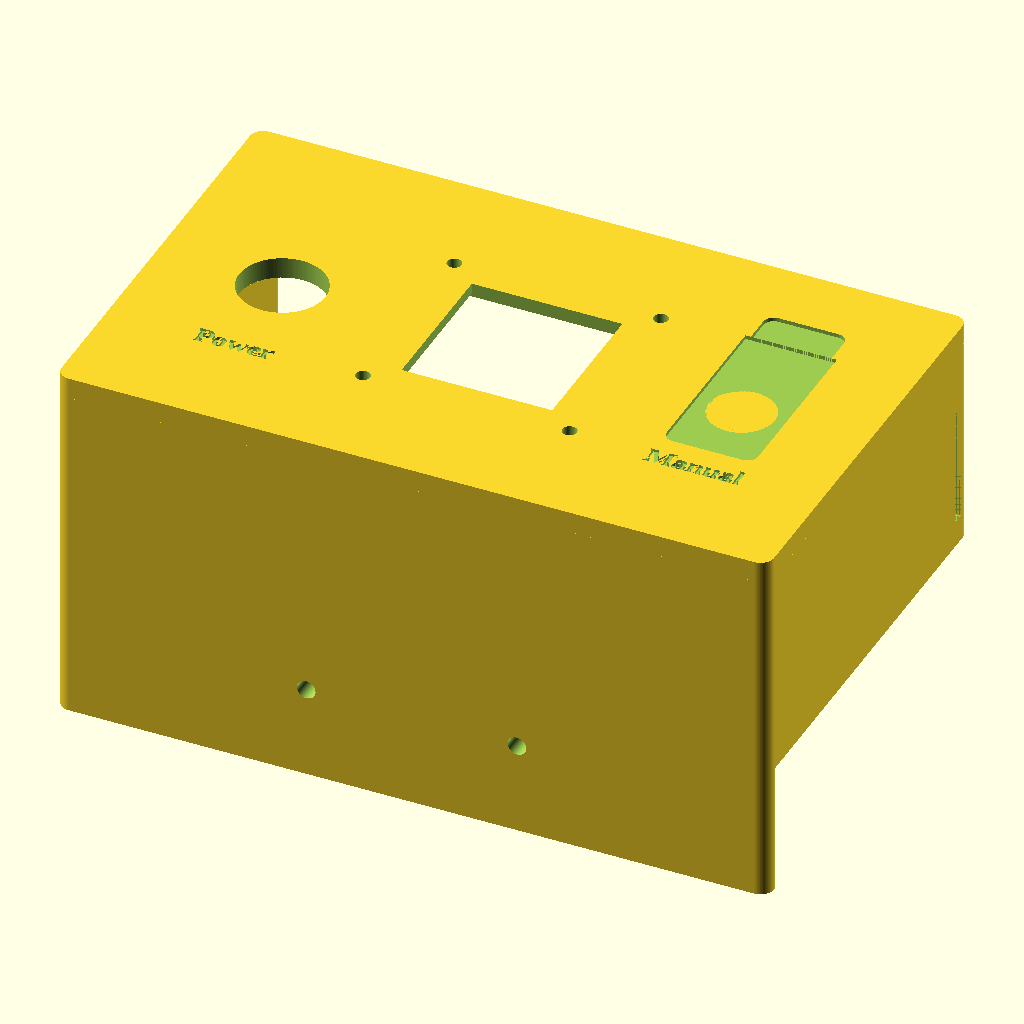
Cell 1 — every parameter at its default value.
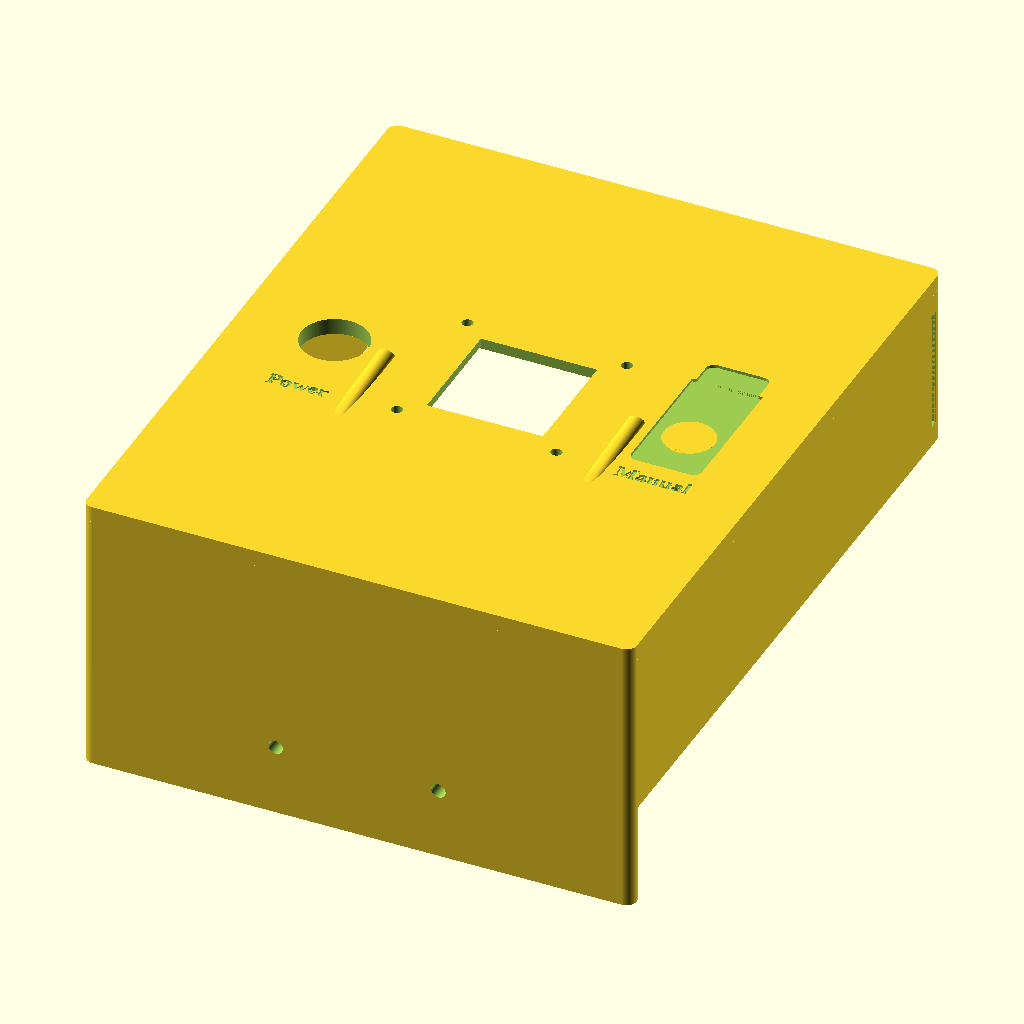
Cell 2: panelHeight = 162 (everything else at default).
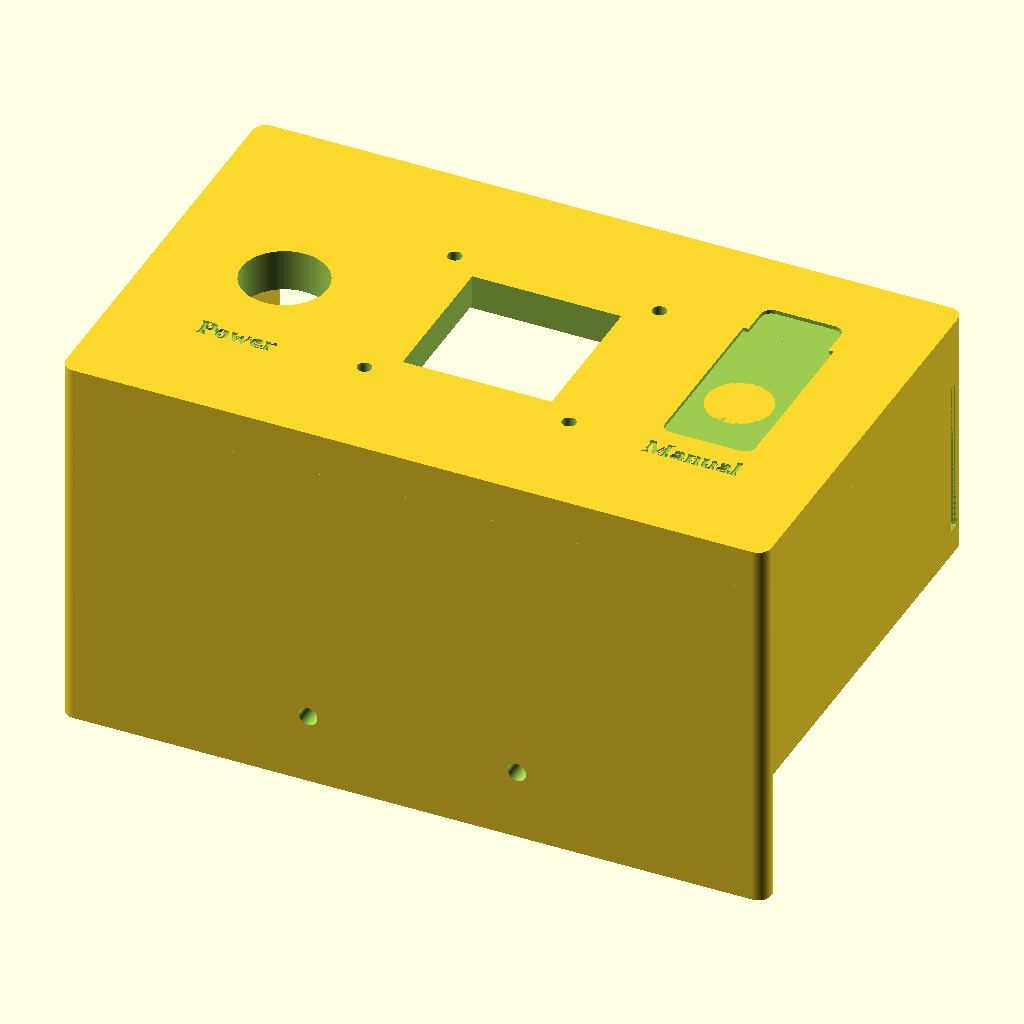
Cell 3: panelThickness = 8 (everything else at default).
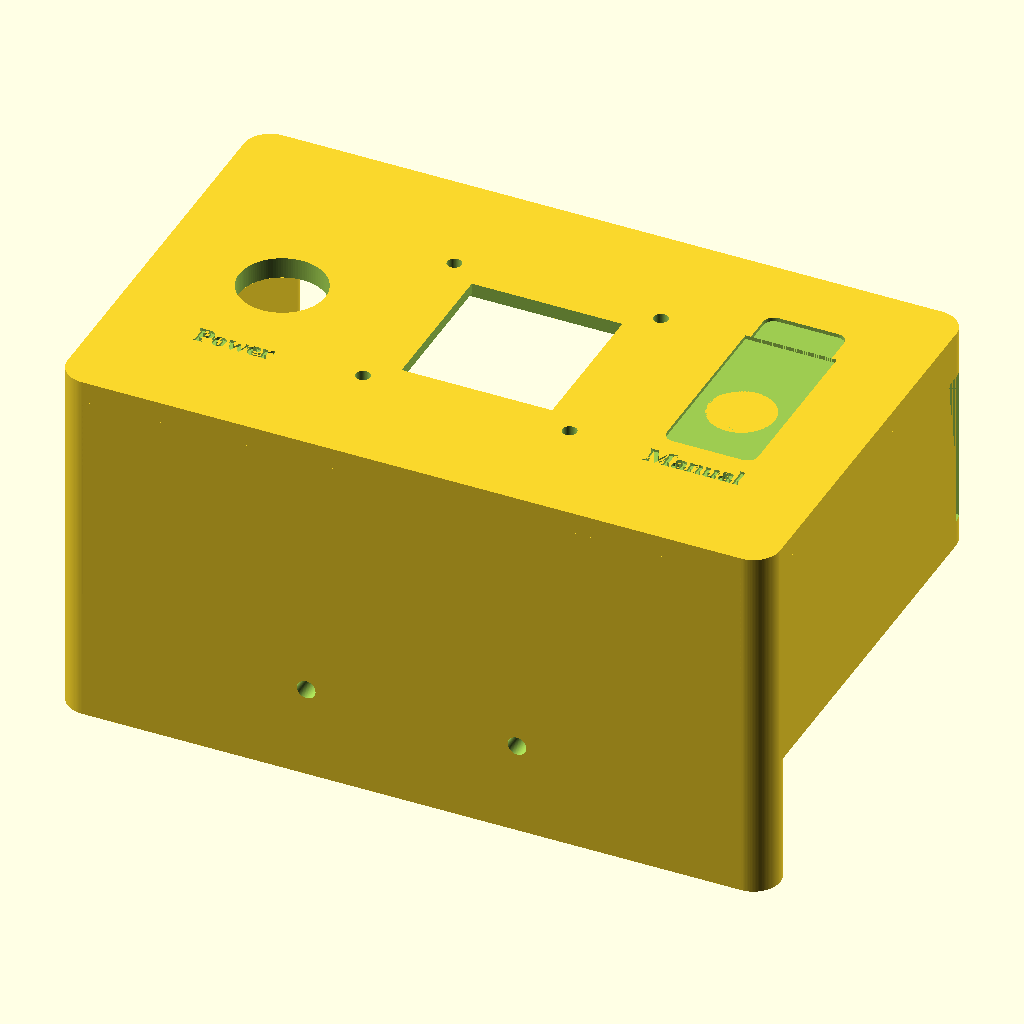
Cell 4: panelCornerRadius = 5 (everything else at default).
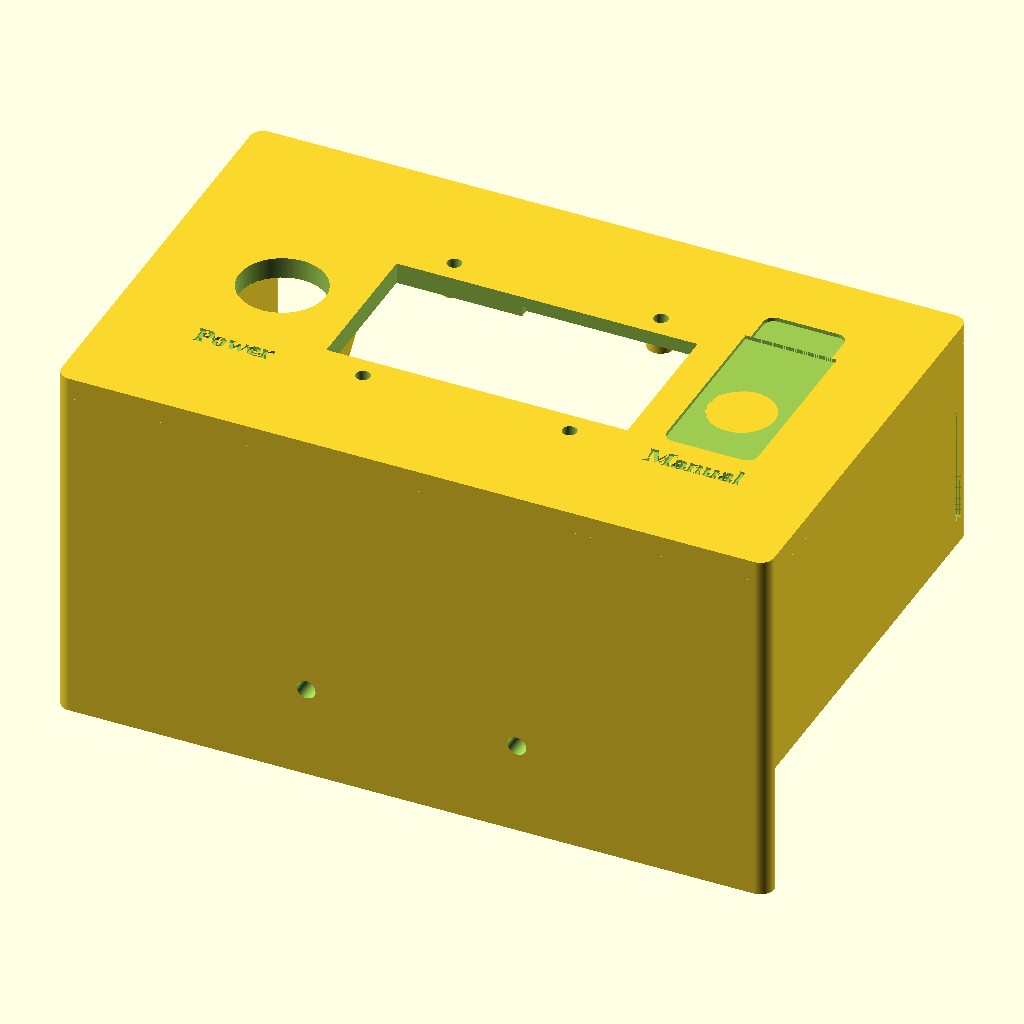
Cell 5 — lcdViewableWidth set to 56.64, the other parameters unchanged.
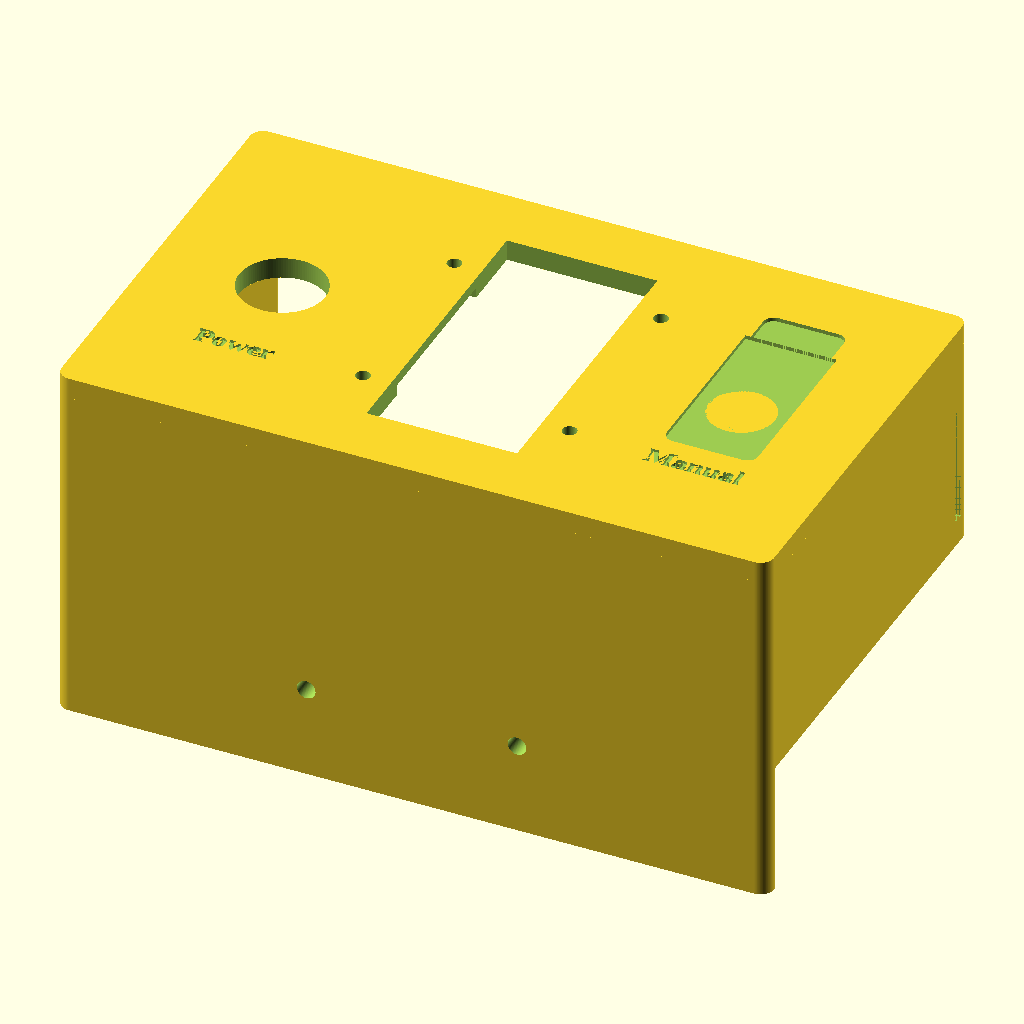
Cell 6 — lcdViewableHeight set to 56.64, the other parameters unchanged.
All cells are drawn from the same view direction (rotation 55°, 0°, 25°, orthographic, colour scheme Cornfield), but the view is re-fitted for each cell, so position and scale can differ between cells as well as the parameter.
Source of the model, cad/PDB.scad:
/*  Copyright (C) 2020  Adam Green (https://github.com/adamgreen)

    This program is free software; you can redistribute it and/or
    modify it under the terms of the GNU General Public License
    as published by the Free Software Foundation; either version 2
    of the License, or (at your option) any later version.

    This program is distributed in the hope that it will be useful,
    but WITHOUT ANY WARRANTY; without even the implied warranty of
    MERCHANTABILITY or FITNESS FOR A PARTICULAR PURPOSE.  See the
    GNU General Public License for more details.
*/
// Parameters
// Dimensions of panel face
panelWidth = 150-16;
panelHeight = 81;
panelThickness = 4;
panelCornerRadius = 2.5;

// Dimensions of viewable area of LCD.
lcdViewableWidth = 28.32;
lcdViewableHeight = 28.32;

// Dimensions of larger backlight surface of LCD.
lcdBacklightWidth = 35.2 + 0.2;
lcdBacklightHeight = 31.62 + 0.2;
lcdBacklightDepth = 2.0;
lcdBacklightRightOffset = 2.24 + 0.1;

// Dimensions & locations of LCD M2.5 screw mounting holes.
mountHoleDiameter = 2.5+0.2;
mountHoleRadius = mountHoleDiameter / 2;
mountHoleWidth = 38.862;
mountHoleHeight = 36.83;

// Dimensions of round power switch.
powerSwitchDiameter = 16.2;
powerSwitchRadius = powerSwitchDiameter / 2;

// Dimensions of keyed round manual switch.
manualSwitchDiameter = 12;
manualSwitchRadius = manualSwitchDiameter/2;
manualSwitchKeyWidth = 1.7;
manualSwitchKeyHeight = 1.0;
// Dimensions of manual switch cover plate.
manualSwitchCoverRadius = 2.0;
manualSwitchCoverUpperWidth = 15.2;
manualSwitchCoverUpperHeight = 7.0;
manualSwitchCoverLowerWidth = 17.2;
manualSwitchCoverLowerHeight = 40.75 - manualSwitchCoverUpperHeight;
manualSwitchCoverThickness = 0.84;

// Dimensions of switch label text.
textSize = 4;
textThickness = 1;
textYDistanceFromCenter = 21;

// Dimensions of standoffs for LCD.
standoffHeight = 1.6;
standoffRadius = 2.5;

// Dimensions for bottom of enclosure.
sideDepth = 40;
bottomLength = 65;
bottomHolesRadius = 3.5 / 2;
bottomHolesZOffset = sideDepth + bottomHolesRadius;
bottomHolesXOffset = 39.65 / 2;

// Dimensions of groove along top of sides for later mounting of top/back piece.
grooveDepth = panelCornerRadius;
grooveHeight = panelCornerRadius;
grooveLength = sideDepth - 5 * 2;
grooveTopOffset = 3 + grooveHeight/2;

// Dimensions for triangular internal braces.
braceRadius = 2;
braceXOffset = 51/2 + 3 + braceRadius;

// Place power switch half way between left edge and left mount screws.
powerSwitchX = -panelWidth/2 + (panelWidth - mountHoleWidth)/4;
// Place manual switch half way between right edge and right mount screws.
manualSwitchX = panelWidth/2 - (panelWidth - mountHoleWidth)/4;

// Calculate offset of manual switch cover plate with respect to switch center itself.
manualSwitchCoverOffset = 19.96;



// The front panel is a rounded rect with holes removed for the switches, screen, mounting holes, etc.
difference() {
    // Front panel to which screen and switches are attached.
    hull() roundedRect(width=panelWidth, height=panelHeight, thickness=panelThickness, radius=panelCornerRadius);
    // Remove rectangle for viewable area of LCD.
    translate([0, 0, panelThickness/2]) 
        cube([lcdViewableWidth, lcdViewableHeight, panelThickness+0.2], center=true);
    // Remove rectangle from back for larger backlight of LCD.
    translate([-(lcdBacklightWidth/2-lcdViewableWidth/2)+lcdBacklightRightOffset, 0, (lcdBacklightDepth+0.1)/2-0.1]) 
        cube([lcdBacklightWidth, lcdBacklightHeight, lcdBacklightDepth+0.1], center = true);
    // Remove holes for 4 screws to mount LCD/PCB to panel using M2.5 hardware. 
    translate([mountHoleWidth/2, mountHoleHeight/2, -0.1]) cylinder(r=mountHoleRadius, h=panelThickness+0.2);
    translate([-mountHoleWidth/2, -mountHoleHeight/2, -0.1]) cylinder(r=mountHoleRadius, h=panelThickness+0.2);
    translate([-mountHoleWidth/2, mountHoleHeight/2, -0.1]) cylinder(r=mountHoleRadius, h=panelThickness+0.2);
    translate([mountHoleWidth/2, -mountHoleHeight/2, -0.1]) cylinder(r=mountHoleRadius, h=panelThickness+0.2);
    // Remove hole for round power switch, halfway between left edge and mounting holes.
    translate([powerSwitchX, 0, -0.1]) cylinder(r=powerSwitchRadius, h=panelThickness+0.2);
    // Remove hold for keyed manual switch, halfway between right edge and mounting holes.
    translate([manualSwitchX, 0, -0.1]) manualSwitchOpening(panelThickness+0.2);
    // Emboss switch names into surface of front panel.
    translate([powerSwitchX, -textYDistanceFromCenter, panelThickness-textThickness]) 
        translate([0, 0, textThickness/2]) linear_extrude(height=textThickness+0.1) 
            text(text="Power", size=textSize, font="Times New Roman:style=Bold", halign="center", valign="bottom");
    translate([manualSwitchX, -textYDistanceFromCenter, panelThickness-textThickness]) 
        translate([0, 0, textThickness/2]) linear_extrude(height=textThickness+0.1) 
            text(text="Manual", size=textSize, font="Times New Roman:style=Bold", halign="center", valign="bottom");
}

// Add a single layer bridge as support before starting manual switch hole.
translate([manualSwitchX, 0, panelThickness-manualSwitchCoverThickness-0.3+0.1]) 
    cylinder(r=manualSwitchRadius+0.2, h=0.3);

// Add standoffs between back of panel and LCD PCB.
translate([mountHoleWidth/2, mountHoleHeight/2, -standoffHeight])
    standoff(radius=standoffRadius, holeRadius=mountHoleRadius, height=standoffHeight);
translate([-mountHoleWidth/2, -mountHoleHeight/2, -standoffHeight])
    standoff(radius=standoffRadius, holeRadius=mountHoleRadius, height=standoffHeight);
translate([-mountHoleWidth/2, mountHoleHeight/2, -standoffHeight])
    standoff(radius=standoffRadius, holeRadius=mountHoleRadius, height=standoffHeight);
translate([mountHoleWidth/2, -mountHoleHeight/2, -standoffHeight])
    standoff(radius=standoffRadius, holeRadius=mountHoleRadius, height=standoffHeight);

// Add bottom of enclosure with mounting holes removed.
difference() {
    hull() {
        translate([panelWidth/2-panelCornerRadius, -(panelHeight/2-panelCornerRadius), 0]) 
            rotate([180, 0, 0]) 
                cylinder(r=panelCornerRadius, h=bottomLength);
        translate([-(panelWidth/2-panelCornerRadius), -(panelHeight/2-panelCornerRadius), 0]) 
            rotate([180, 0, 0]) 
                cylinder(r=panelCornerRadius, h=bottomLength);
    }
    // Holes to mount PDB enclosure to battery tray.
    translate([bottomHolesXOffset, -(panelHeight/2-panelCornerRadius), -(bottomHolesRadius+panelThickness+bottomHolesZOffset)]) 
        rotate([-90, 0, 0]) 
            cylinder(r=bottomHolesRadius, h=panelCornerRadius*2+0.2, center=true);
    translate([-bottomHolesXOffset, -(panelHeight/2-panelCornerRadius), -(bottomHolesRadius+panelThickness+bottomHolesZOffset)]) 
        rotate([-90, 0, 0]) 
            cylinder(r=bottomHolesRadius, h=panelCornerRadius*2+0.2, center=true);
}

// Add sides to enclosure.
difference() {
    hull() {
        translate([panelWidth/2-panelCornerRadius, -(panelHeight/2-panelCornerRadius), 0]) 
            rotate([180, 0, 0]) 
                cylinder(r=panelCornerRadius, h=sideDepth);
        translate([panelWidth/2-panelCornerRadius, (panelHeight/2-panelCornerRadius), 0]) 
            rotate([180, 0, 0]) 
                cylinder(r=panelCornerRadius, h=sideDepth);
    }
    // Remove slot along top of side for top/back to snap onto.
    translate([panelWidth/2-grooveDepth/2+0.001, (panelHeight/2-grooveTopOffset), -(sideDepth-grooveLength)/2]) 
        rotate([180, 0, 0]) 
            translate([0, 0, grooveLength/2])
                cube([grooveDepth, grooveHeight, grooveLength], center=true);
}
difference() {
    hull() {
        translate([-(panelWidth/2-panelCornerRadius), -(panelHeight/2-panelCornerRadius), 0]) 
            rotate([180, 0, 0]) 
                cylinder(r=panelCornerRadius, h=sideDepth);
        translate([-(panelWidth/2-panelCornerRadius), (panelHeight/2-panelCornerRadius), 0]) 
            rotate([180, 0, 0]) 
                cylinder(r=panelCornerRadius, h=sideDepth);
    }
    // Remove slot along top of side for top/back to snap onto.
    translate([-(panelWidth/2-grooveDepth/2+0.001), (panelHeight/2-grooveTopOffset), -(sideDepth-grooveLength)/2]) 
        rotate([180, 0, 0]) 
            translate([0, 0, grooveLength/2])
                cube([grooveDepth, grooveHeight, grooveLength], center=true);
}

// Add internal braces to help support the switches.
braceAngle = atan2(panelHeight/2,sideDepth);
braceInset = braceRadius * tan(braceAngle);
hull() {
    translate([braceXOffset, -(panelHeight/2-panelCornerRadius), 0]) 
        rotate([180, 0, 0]) 
            cylinder(r=braceRadius, h=sideDepth);
    translate([braceXOffset, 0, braceInset]) 
        rotate([180-braceAngle, 0, 0]) 
            cylinder(r=braceRadius, h=sideDepth);
}
hull() {
    translate([-braceXOffset, -(panelHeight/2-panelCornerRadius), 0]) 
        rotate([180, 0, 0]) 
            cylinder(r=braceRadius, h=sideDepth);
    translate([-braceXOffset, 0, braceInset]) 
        rotate([180-braceAngle, 0, 0]) 
            cylinder(r=braceRadius, h=sideDepth);
}







module roundedRect(width, height, thickness, radius) {
    translate([width/2-radius, height/2-radius, 0]) 
        cylinder(r=radius, h=thickness);
    translate([-(width/2-radius), -(height/2-radius), 0]) 
        cylinder(r=radius, h=thickness);
    translate([width/2-radius, -(height/2-radius), 0]) 
        cylinder(r=radius, h=thickness);
    translate([-(width/2-radius), height/2-radius, 0]) 
        cylinder(r=radius, h=thickness);
}

module manualSwitchOpening(thickness) {
    difference() {
        cylinder(r=manualSwitchRadius, h=thickness);
        translate([0, -(manualSwitchRadius-manualSwitchKeyHeight/2), (thickness+0.2)/2]) 
            cube([manualSwitchKeyWidth, manualSwitchKeyHeight, thickness+0.2], center=true);
    }
    translate([0, manualSwitchCoverOffset, 0]) {
        hull() {
            translate([manualSwitchCoverUpperWidth/2-manualSwitchCoverRadius, 
                       manualSwitchCoverUpperHeight-manualSwitchCoverRadius, 
                       thickness-manualSwitchCoverThickness])
                cylinder(r=manualSwitchCoverRadius, h=manualSwitchCoverThickness);
            translate([-(manualSwitchCoverUpperWidth/2-manualSwitchCoverRadius), 
                       manualSwitchCoverUpperHeight-manualSwitchCoverRadius, 
                       thickness-manualSwitchCoverThickness])
                cylinder(r=manualSwitchCoverRadius, h=manualSwitchCoverThickness);
            translate([manualSwitchCoverUpperWidth/2-manualSwitchCoverRadius, 
                       manualSwitchCoverRadius, 
                       thickness-manualSwitchCoverThickness/2])
                cube([manualSwitchCoverRadius*2, manualSwitchCoverRadius*2, manualSwitchCoverThickness], center=true);
            translate([-(manualSwitchCoverUpperWidth/2-manualSwitchCoverRadius), 
                       manualSwitchCoverRadius, 
                       thickness-manualSwitchCoverThickness/2])
                cube([manualSwitchCoverRadius*2, manualSwitchCoverRadius*2, manualSwitchCoverThickness], center=true);
        }
        translate([0, 0.001, 0]) hull() {
            translate([manualSwitchCoverLowerWidth/2-manualSwitchCoverRadius, 
                       -(manualSwitchCoverLowerHeight-manualSwitchCoverRadius), 
                       thickness-manualSwitchCoverThickness])
                cylinder(r=manualSwitchCoverRadius, h=manualSwitchCoverThickness);
            translate([-(manualSwitchCoverLowerWidth/2-manualSwitchCoverRadius), 
                       -(manualSwitchCoverLowerHeight-manualSwitchCoverRadius), 
                       thickness-manualSwitchCoverThickness])
                cylinder(r=manualSwitchCoverRadius, h=manualSwitchCoverThickness);
            translate([manualSwitchCoverLowerWidth/2-manualSwitchCoverRadius, 
                       -manualSwitchCoverRadius, 
                       thickness-manualSwitchCoverThickness/2])
                cube([manualSwitchCoverRadius*2, manualSwitchCoverRadius*2, manualSwitchCoverThickness], center=true);
            translate([-(manualSwitchCoverLowerWidth/2-manualSwitchCoverRadius), 
                       -manualSwitchCoverRadius, 
                       thickness-manualSwitchCoverThickness/2])
                cube([manualSwitchCoverRadius*2, manualSwitchCoverRadius*2, manualSwitchCoverThickness], center=true);
        }
    }
}

module standoff(radius, holeRadius, height) {
    difference() {
        cylinder(r=radius, h=height);
        translate([0, 0, -0.1]) 
            cylinder(r=holeRadius, h=height+0.2);
    }
}



// Sets the smoothness of arcs/circles.
$fs = 0.1;
$fa = 3;
Parameter table extracted from the source (name, type, default, range or options):
panelHeight: number, default 81
panelThickness: number, default 4
panelCornerRadius: number, default 2.5
lcdViewableWidth: number, default 28.32
lcdViewableHeight: number, default 28.32
lcdBacklightDepth: number, default 2
mountHoleWidth: number, default 38.862
mountHoleHeight: number, default 36.83
powerSwitchDiameter: number, default 16.2
manualSwitchDiameter: number, default 12
manualSwitchKeyWidth: number, default 1.7
manualSwitchKeyHeight: number, default 1
manualSwitchCoverRadius: number, default 2
manualSwitchCoverUpperWidth: number, default 15.2
manualSwitchCoverUpperHeight: number, default 7
manualSwitchCoverLowerWidth: number, default 17.2
manualSwitchCoverThickness: number, default 0.84
textSize: number, default 4
textThickness: number, default 1
textYDistanceFromCenter: number, default 21
standoffHeight: number, default 1.6
standoffRadius: number, default 2.5
sideDepth: number, default 40
bottomLength: number, default 65
braceRadius: number, default 2
manualSwitchCoverOffset: number, default 19.96
